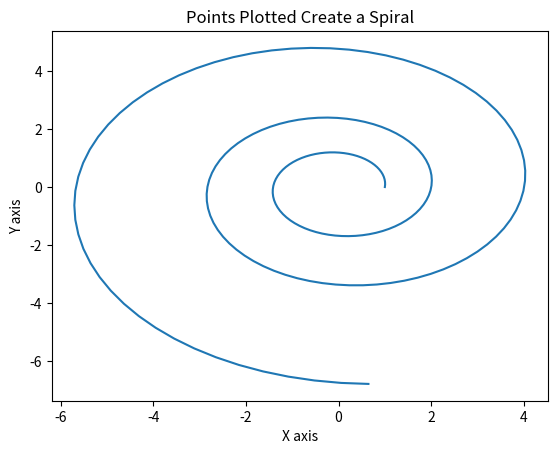

This figure's Python source:
# By submitting this assignment, I agree to the following:
#   "Aggies do not lie, cheat, or steal, or tolerate those who do."
#   "I have not given or received any unauthorized aid on this assignment."
#
# [redacted]
# [redacted]
# Assignment:   Lab 10b - 1
# Date:         11/04/2019
#

#import numpy and matplotlib
import numpy as np
import matplotlib.pyplot as plt

print("This program will export four graphs demonstrating different relationships.")
#import matrices
M = np.array([1.00583, -0.087156, 0.087156, 1.00583]).reshape(2,2)
v = np.array([[1,0]])

#define x,y, and p in order to use in the future
y = np.array([0])
x = np.array([1])
p = v.transpose() 

#create plot by appending points to the axes and repeating 200 times
for i in range(0,201):
    n = np.dot(M,p)
    y = np.append(y, n[1][0])
    x = np.append(x, n[0][0])
    p = n
    
#create the plot using plt 
plt.plot(x, y)
plt.xlabel("X axis")
plt.ylabel("Y axis")
plt.title("Points Plotted Create a Spiral")
plt.show()